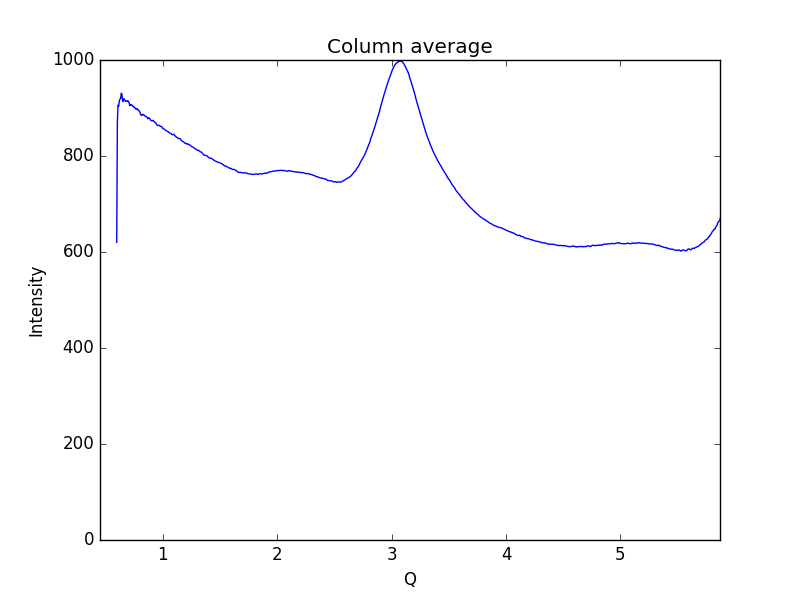

The file beside this chart, header and first rows:
0.59621693822088684, 620.189
0.6019, 870.5
0.6075, 905.6
0.6132, 903.5
0.6189, 914.9
0.6245, 918.4
0.6302, 920
0.6358, 930.8
0.6415, 929
0.6472, 916
0.6528, 913.3
0.6585, 919.5
0.6641, 917
0.6698, 916
0.6755, 913.6
0.6811, 914.2
0.6868, 913.6
0.6924, 915.3
0.6981, 913.7
0.7038, 911.6
0.7094, 905.1
0.7151, 905.8
0.7207, 907.4
0.7264, 906.7
0.7321, 904.8
0.7377, 903.2
0.7434, 903.4
0.749, 900.8
0.7547, 901
0.7603, 898.6
0.766, 897.2
0.7717, 898.3
0.7773, 898.3
0.783, 895.7
0.7886, 895.2
0.7943, 893.4
0.8, 890.6
0.8056, 885.8
0.8113, 885.7
0.8169, 884.4
0.8226, 886.2
0.8283, 886.6
0.8339, 885.7
0.8396, 883.8
0.8452, 883
0.8509, 882.5
0.8566, 881.9
0.8622, 880.5
0.8679, 877.6
0.8735, 879.2
0.8792, 879.5
0.8849, 877.9
0.8905, 875.3
0.8962, 874.2
0.9018, 873.2
0.9075, 873.5
0.9132, 874.2
0.9188, 872.7
0.9245, 871.1
0.9301, 870.1
0.9358, 869.6
... 939 more rows
